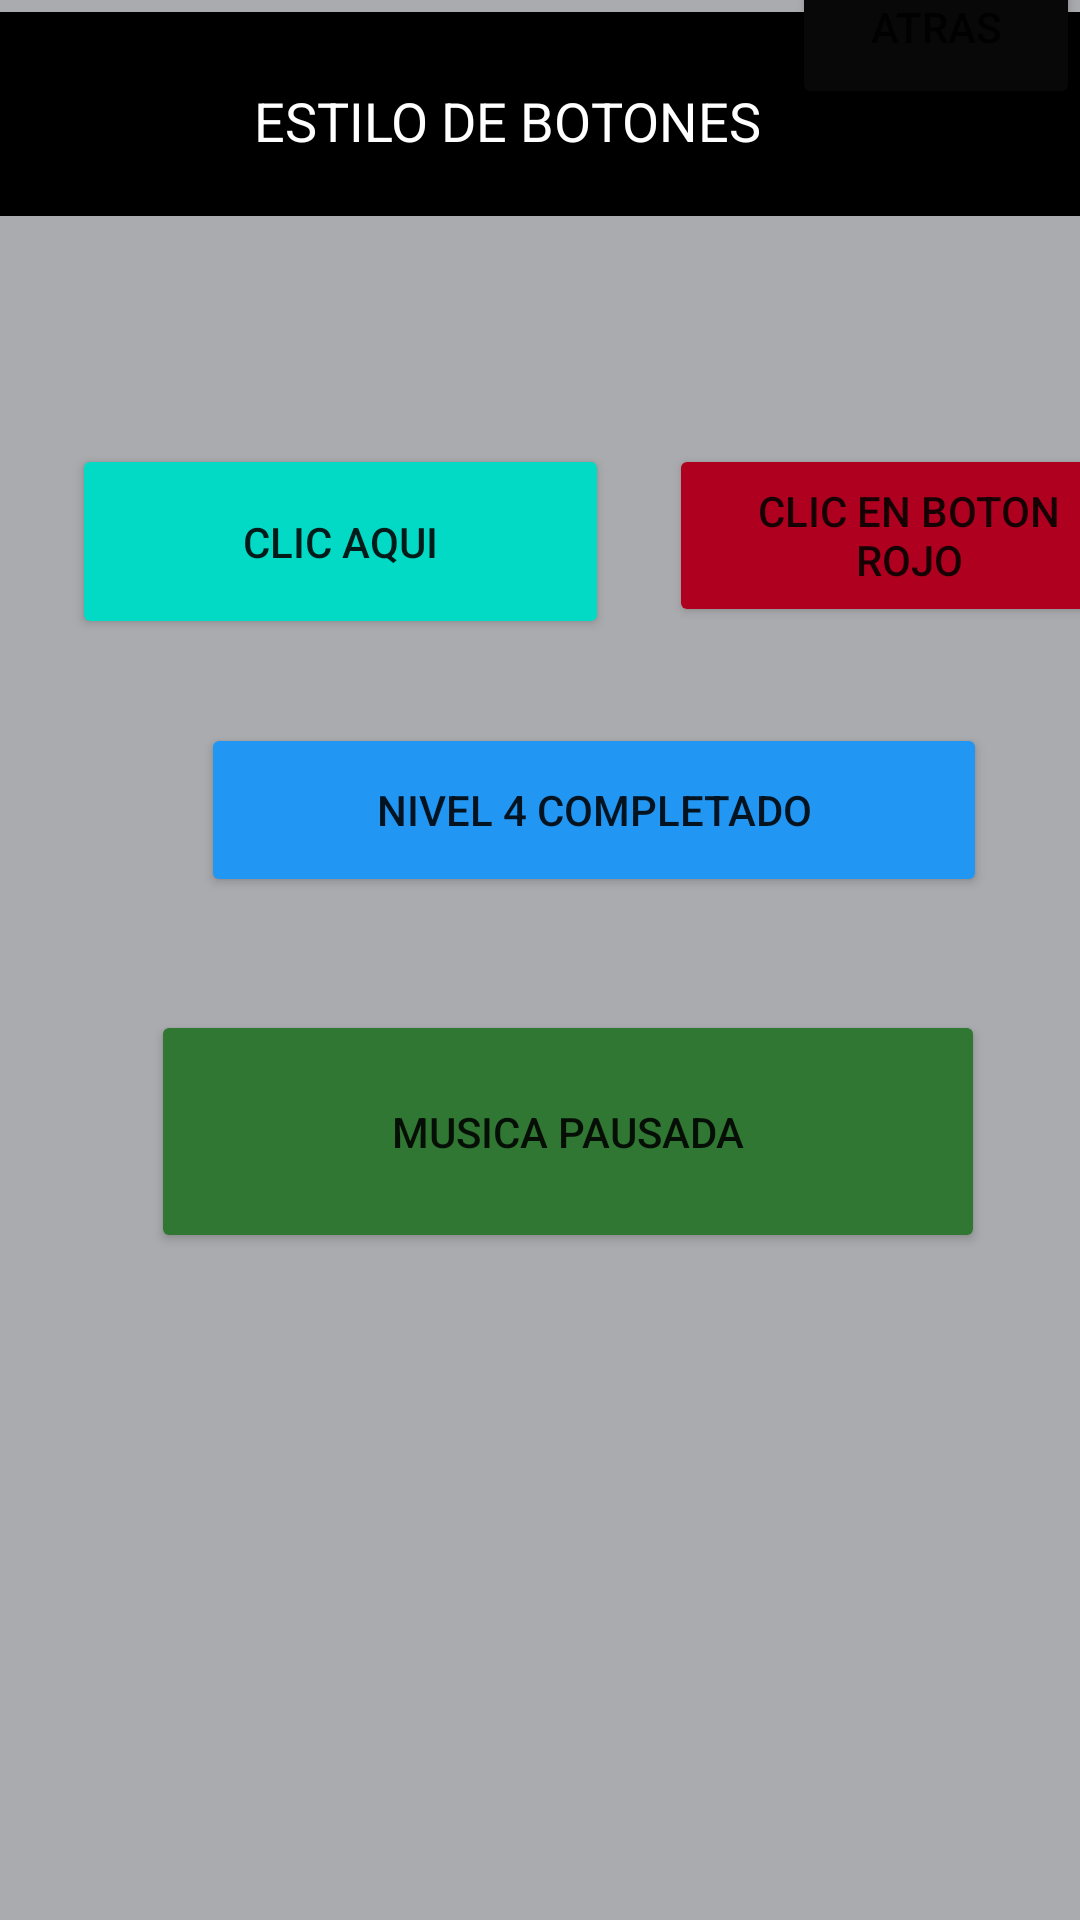

This screen was rendered from an Android layout file. Write that file and the resources it references.
<!-- AndroidManifest.xml: application theme Theme.ConversorApp -->
<!-- res/layout/fragment_botones_fragmento.xml -->
<?xml version="1.0" encoding="utf-8"?>
<androidx.constraintlayout.widget.ConstraintLayout xmlns:android="http://schemas.android.com/apk/res/android"
    xmlns:app="http://schemas.android.com/apk/res-auto"
    xmlns:tools="http://schemas.android.com/tools"
    android:id="@+id/contenedor2"
    android:layout_width="match_parent"
    android:layout_height="match_parent"
    android:background="@color/material_dynamic_neutral70"
    tools:context=".BotonesFragmento">

    <TextView
        android:id="@+id/textView"
        android:layout_width="410dp"
        android:layout_height="68dp"
        android:layout_marginTop="4dp"
        android:background="@color/black"
        android:textColor="@color/white"
        android:textSize="16sp"
        app:layout_constraintEnd_toEndOf="parent"
        app:layout_constraintHorizontal_bias="1.0"
        app:layout_constraintStart_toStartOf="parent"
        app:layout_constraintTop_toTopOf="parent" />

    <Button
        android:id="@+id/Btnverde"
        android:layout_width="179dp"
        android:layout_height="65dp"
        android:layout_marginStart="24dp"
        android:layout_marginTop="148dp"
        android:backgroundTint="@color/design_default_color_secondary"
        android:text="CLIC AQUI"
        app:cornerRadius="20dp"
        app:layout_constraintStart_toStartOf="parent"
        app:layout_constraintTop_toTopOf="parent" />

    <Button
        android:id="@+id/button2"
        android:layout_width="160dp"
        android:layout_height="61dp"
        android:layout_marginStart="20dp"
        android:layout_marginTop="148dp"
        android:backgroundTint="@color/design_default_color_error"
        android:text="CLIC EN BOTON ROJO"
        app:cornerRadius="20dp"
        app:layout_constraintStart_toEndOf="@+id/Btnverde"
        app:layout_constraintTop_toTopOf="parent" />

    <TextView
        android:id="@+id/textView4"
        android:layout_width="234dp"
        android:layout_height="41dp"
        android:layout_marginTop="28dp"
        android:text="ESTILO DE BOTONES"
        android:textColor="@color/white"
        android:textSize="18sp"
        app:layout_constraintEnd_toEndOf="parent"
        app:layout_constraintHorizontal_bias="0.672"
        app:layout_constraintStart_toStartOf="parent"
        app:layout_constraintTop_toTopOf="parent" />

    <Button
        android:id="@+id/btnregresar"
        android:layout_width="96dp"
        android:layout_height="55dp"
        android:layout_marginBottom="604dp"
        android:backgroundTint="#090808"
        android:text="ATRAS"
        app:layout_constraintBottom_toBottomOf="parent"
        app:layout_constraintEnd_toEndOf="parent" />

    <Button
        android:id="@+id/btnnivel"
        android:layout_width="262dp"
        android:layout_height="58dp"
        android:backgroundTint="#2196F3"
        android:text="NIVEL 4 COMPLETADO"
        app:cornerRadius="30dp"

        app:icon="@android:drawable/star_big_on"
        app:layout_constraintBottom_toBottomOf="parent"
        app:layout_constraintEnd_toEndOf="parent"
        app:layout_constraintHorizontal_bias="0.684"
        app:layout_constraintStart_toStartOf="parent"
        app:layout_constraintTop_toTopOf="parent"
        app:layout_constraintVertical_bias="0.414" />

    <Button
        android:id="@+id/btnmusica"
        android:layout_width="278dp"
        android:layout_height="81dp"
        android:backgroundTint="#317734"
        android:text="MUSICA PAUSADA"
        app:cornerRadius="5dp"
        app:icon="@android:drawable/ic_media_pause"
        app:layout_constraintBottom_toBottomOf="parent"
        app:layout_constraintEnd_toEndOf="parent"
        app:layout_constraintHorizontal_bias="0.615"
        app:layout_constraintStart_toStartOf="parent"
        app:layout_constraintTop_toTopOf="parent"
        app:layout_constraintVertical_bias="0.602" />

</androidx.constraintlayout.widget.ConstraintLayout>
<!-- resources referenced by this layout -->
<resources>
  <style name="Theme.ConversorApp" parent="Theme.MaterialComponents.DayNight.DarkActionBar">
          
          <item name="colorPrimary">@color/purple_500</item>
          <item name="colorPrimaryVariant">@color/purple_700</item>
          <item name="colorOnPrimary">@color/white</item>
          
          <item name="colorSecondary">@color/teal_200</item>
          <item name="colorSecondaryVariant">@color/teal_700</item>
          <item name="colorOnSecondary">@color/black</item>
          
          <item name="android:statusBarColor">?attr/colorPrimaryVariant</item>
          
      </style>
  <!-- not gathered from this repository: default colours our renderer supplied (Android Studio template values) -->
  <color name="purple_500">#FF6200EE</color>
  <color name="purple_700">#FF3700B3</color>
  <color name="teal_200">#FF03DAC5</color>
  <color name="teal_700">#FF018786</color>
  <color name="black">#FF000000</color>
  <color name="white">#FFFFFFFF</color>
</resources>
